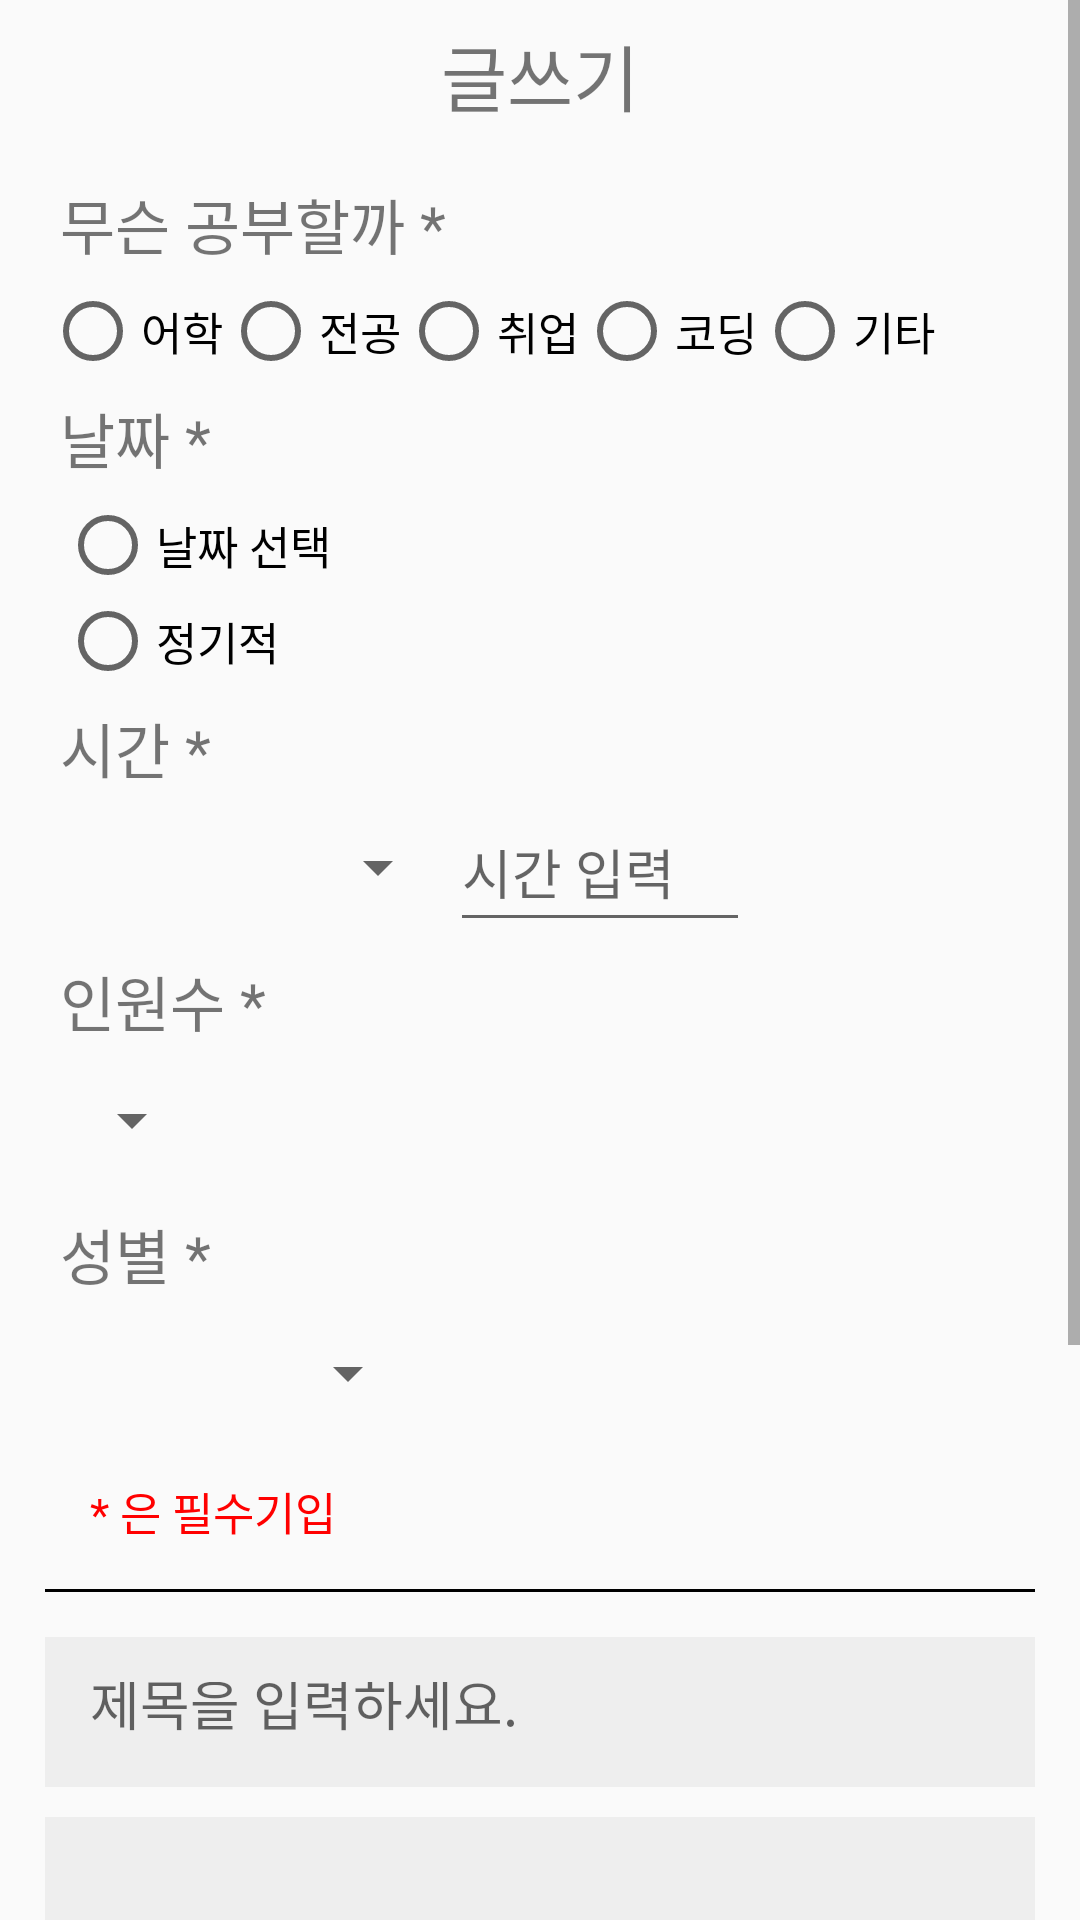

Here is an Android app screen rendered from its layout file. Give the layout XML and the strings, colors and styles it references.
<!-- AndroidManifest.xml: application theme Theme.GraduProject -->
<!-- res/layout/activity_study_write.xml -->
<?xml version="1.0" encoding="utf-8"?>
<ScrollView xmlns:android="http://schemas.android.com/apk/res/android"
    xmlns:app="http://schemas.android.com/apk/res-auto"
    xmlns:tools="http://schemas.android.com/tools"
    android:layout_width="match_parent"
    android:layout_height="match_parent"
    tools:context=".studyWrite"
    android:orientation="vertical">

    <LinearLayout
        android:layout_width="match_parent"
        android:layout_height="wrap_content"
        android:orientation="vertical">

        <TextView
            android:layout_width="match_parent"
            android:layout_height="50dp"
            android:text="글쓰기"
            android:textSize="24sp"
            android:gravity="center"
            android:layout_marginBottom="10dp"/>

        <TextView
            android:layout_width="wrap_content"
            android:layout_height="wrap_content"
            android:text="무슨 공부할까 *"
            android:textSize="20sp"
            android:layout_marginLeft="20dp"/>

        <RadioGroup
            android:id="@+id/radioStudy"
            android:layout_width="match_parent"
            android:layout_height="wrap_content"
            android:orientation="horizontal"
            android:layout_marginLeft="15dp"
            android:layout_marginTop="5dp">
            <RadioButton
                android:id="@+id/foreign"
                android:layout_width="wrap_content"
                android:layout_height="wrap_content"
                android:text="어학"
                android:textSize="15sp"/>
            <RadioButton
                android:id="@+id/major"
                android:layout_width="wrap_content"
                android:layout_height="wrap_content"
                android:text="전공"
                android:textSize="15sp"/>
            <RadioButton
                android:id="@+id/job"
                android:layout_width="wrap_content"
                android:layout_height="wrap_content"
                android:text="취업"
                android:textSize="15sp"/>

            <RadioButton
                android:id="@+id/coding"
                android:layout_width="wrap_content"
                android:layout_height="wrap_content"
                android:text="코딩"
                android:textSize="15sp"/>

            <RadioButton
                android:id="@+id/ect"
                android:layout_width="wrap_content"
                android:layout_height="wrap_content"
                android:text="기타"
                android:textSize="15sp"/>

        </RadioGroup>

        <TextView
            android:layout_width="wrap_content"
            android:layout_height="wrap_content"
            android:text="날짜 *"
            android:textSize="20sp"
            android:layout_marginLeft="20dp"
            android:layout_marginTop="5dp"/>

        <RadioGroup
            android:layout_width="match_parent"
            android:layout_height="wrap_content"
            android:orientation="vertical"
            android:layout_marginLeft="20dp"
            android:layout_marginRight="20dp"
            android:layout_marginTop="5dp">

            <RadioButton
                android:id="@+id/selectDateStudy"
                android:layout_width="wrap_content"
                android:layout_height="wrap_content"
                android:text="날짜 선택"
                android:textSize="15sp"/>

            
            <TextView
                android:id="@+id/dateTextStudy"
                android:layout_width="wrap_content"
                android:layout_height="wrap_content"
                android:textSize="15sp"
                android:layout_marginLeft="35dp"
                android:visibility="gone"/>

            <RadioButton
                android:id="@+id/noSelectStudy"
                android:layout_width="wrap_content"
                android:layout_height="wrap_content"
                android:text="정기적"
                android:textSize="15sp"/>

        </RadioGroup>

        <TextView
            android:layout_width="wrap_content"
            android:layout_height="wrap_content"
            android:text="시간 *"
            android:textSize="20sp"
            android:layout_marginLeft="20dp"
            android:layout_marginTop="5dp"/>

        <LinearLayout
            android:layout_width="match_parent"
            android:layout_height="wrap_content"
            android:orientation="horizontal">

            <Spinner
                android:id="@+id/timeSpinnerStudy"
                android:layout_width="130dp"
                android:layout_height="50dp"
                android:layout_marginLeft="20dp"/>

            <EditText
                android:id="@+id/inputTimeStudy"
                android:layout_width="100dp"
                android:layout_height="50dp"
                android:hint="시간 입력" />


        </LinearLayout>

        <TextView
            android:layout_width="wrap_content"
            android:layout_height="wrap_content"
            android:text="인원수 *"
            android:textSize="20sp"
            android:layout_marginLeft="20dp"
            android:layout_marginTop="5dp"/>

        <Spinner
            android:id="@+id/countSpinnerStudy"
            android:layout_width="wrap_content"
            android:layout_height="50dp"
            android:layout_marginLeft="20dp"/>

        <TextView
            android:layout_width="wrap_content"
            android:layout_height="wrap_content"
            android:text="성별 *"
            android:textSize="20sp"
            android:layout_marginLeft="20dp"
            android:layout_marginTop="5dp"/>

        <Spinner
            android:id="@+id/genderSpinnerStudy"
            android:layout_width="120dp"
            android:layout_height="50dp"
            android:layout_marginLeft="20dp"/>

        <TextView
            android:layout_width="wrap_content"
            android:layout_height="wrap_content"
            android:text="* 은 필수기입"
            android:textSize="15sp"
            android:textColor="#ff0000"
            android:layout_marginLeft="30dp"
            android:layout_marginTop="10dp"/>

        <View
            android:layout_width="match_parent"
            android:layout_height="1dp"
            android:layout_margin="15dp"
            android:background="#000000"/>

        <EditText
            android:id="@+id/inputTitleStudy"
            android:layout_width="match_parent"
            android:layout_height="50dp"
            android:layout_marginLeft="15dp"
            android:layout_marginRight="15dp"
            android:background="#eeeeee"
            android:hint="제목을 입력하세요."
            android:padding="15dp"/>

        <EditText
            android:id="@+id/inputContentStudy"
            android:layout_width="match_parent"
            android:layout_height="250dp"
            android:padding="15dp"
            android:layout_marginRight="15dp"
            android:layout_marginLeft="15dp"
            android:layout_marginTop="10dp"
            android:background="#eeeeee"
            android:hint="어디서 무슨 공부를 할까요?"/>

        <Button
            android:id="@+id/registerStudy"
            android:layout_marginTop="10dp"
            android:layout_width="wrap_content"
            android:layout_height="wrap_content"
            android:text="등록"
            android:textSize="15sp"
            android:layout_gravity="center"
            android:background="#e9def9"/>
    </LinearLayout>

</ScrollView>
<!-- resources referenced by this layout -->
<resources>
  <style name="Theme.GraduProject" parent="Theme.AppCompat.DayNight.NoActionBar">
          
          <item name="colorPrimary">@color/purple_500</item>
          <item name="colorPrimaryVariant">@color/purple_700</item>
          <item name="colorOnPrimary">@color/white</item>
          
          <item name="colorSecondary">@color/teal_200</item>
          <item name="colorSecondaryVariant">@color/teal_700</item>
          <item name="colorOnSecondary">@color/black</item>
          
          <item name="android:statusBarColor" tools:targetApi="21">?attr/colorPrimaryVariant</item>
          
      </style>
  <!-- not gathered from this repository: default colours our renderer supplied (Android Studio template values) -->
  <color name="purple_500">#FF6200EE</color>
  <color name="purple_700">#FF3700B3</color>
  <color name="teal_200">#FF03DAC5</color>
  <color name="teal_700">#FF018786</color>
  <color name="black">#FF000000</color>
  <color name="white">#FFFFFFFF</color>
</resources>
